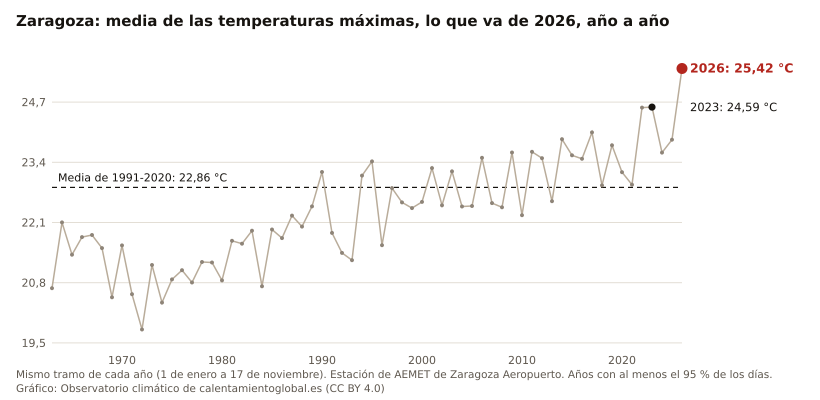

Values plotted in this chart, from the file beside it:
anio, valor, unidad
2026, 25.42, °C
2025, 23.89, °C
2024, 23.61, °C
2023, 24.59, °C
2022, 24.58, °C
2021, 22.91, °C
2020, 23.19, °C
2019, 23.77, °C
2018, 22.90, °C
2017, 24.05, °C
2016, 23.48, °C
2015, 23.55, °C
2014, 23.90, °C
2013, 22.56, °C
2012, 23.49, °C
2011, 23.63, °C
2010, 22.26, °C
2009, 23.61, °C
2008, 22.43, °C
2007, 22.52, °C
2006, 23.50, °C
2005, 22.46, °C
2004, 22.45, °C
2003, 23.20, °C
2002, 22.47, °C
2001, 23.27, °C
2000, 22.55, °C
1999, 22.41, °C
1998, 22.53, °C
1997, 22.84, °C
1996, 21.61, °C
1995, 23.42, °C
1994, 23.11, °C
1993, 21.28, °C
1992, 21.44, °C
1991, 21.88, °C
1990, 23.19, °C
1989, 22.45, °C
1988, 22.01, °C
1987, 22.25, °C
1986, 21.76, °C
1985, 21.95, °C
1984, 20.72, °C
1983, 21.92, °C
1982, 21.64, °C
1981, 21.70, °C
1980, 20.85, °C
1979, 21.24, °C
1978, 21.25, °C
1977, 20.80, °C
1976, 21.07, °C
1975, 20.87, °C
1974, 20.37, °C
1973, 21.18, °C
1972, 19.79, °C
1971, 20.55, °C
1970, 21.60, °C
1969, 20.48, °C
1968, 21.55, °C
1967, 21.83, °C
... 4 more rows
